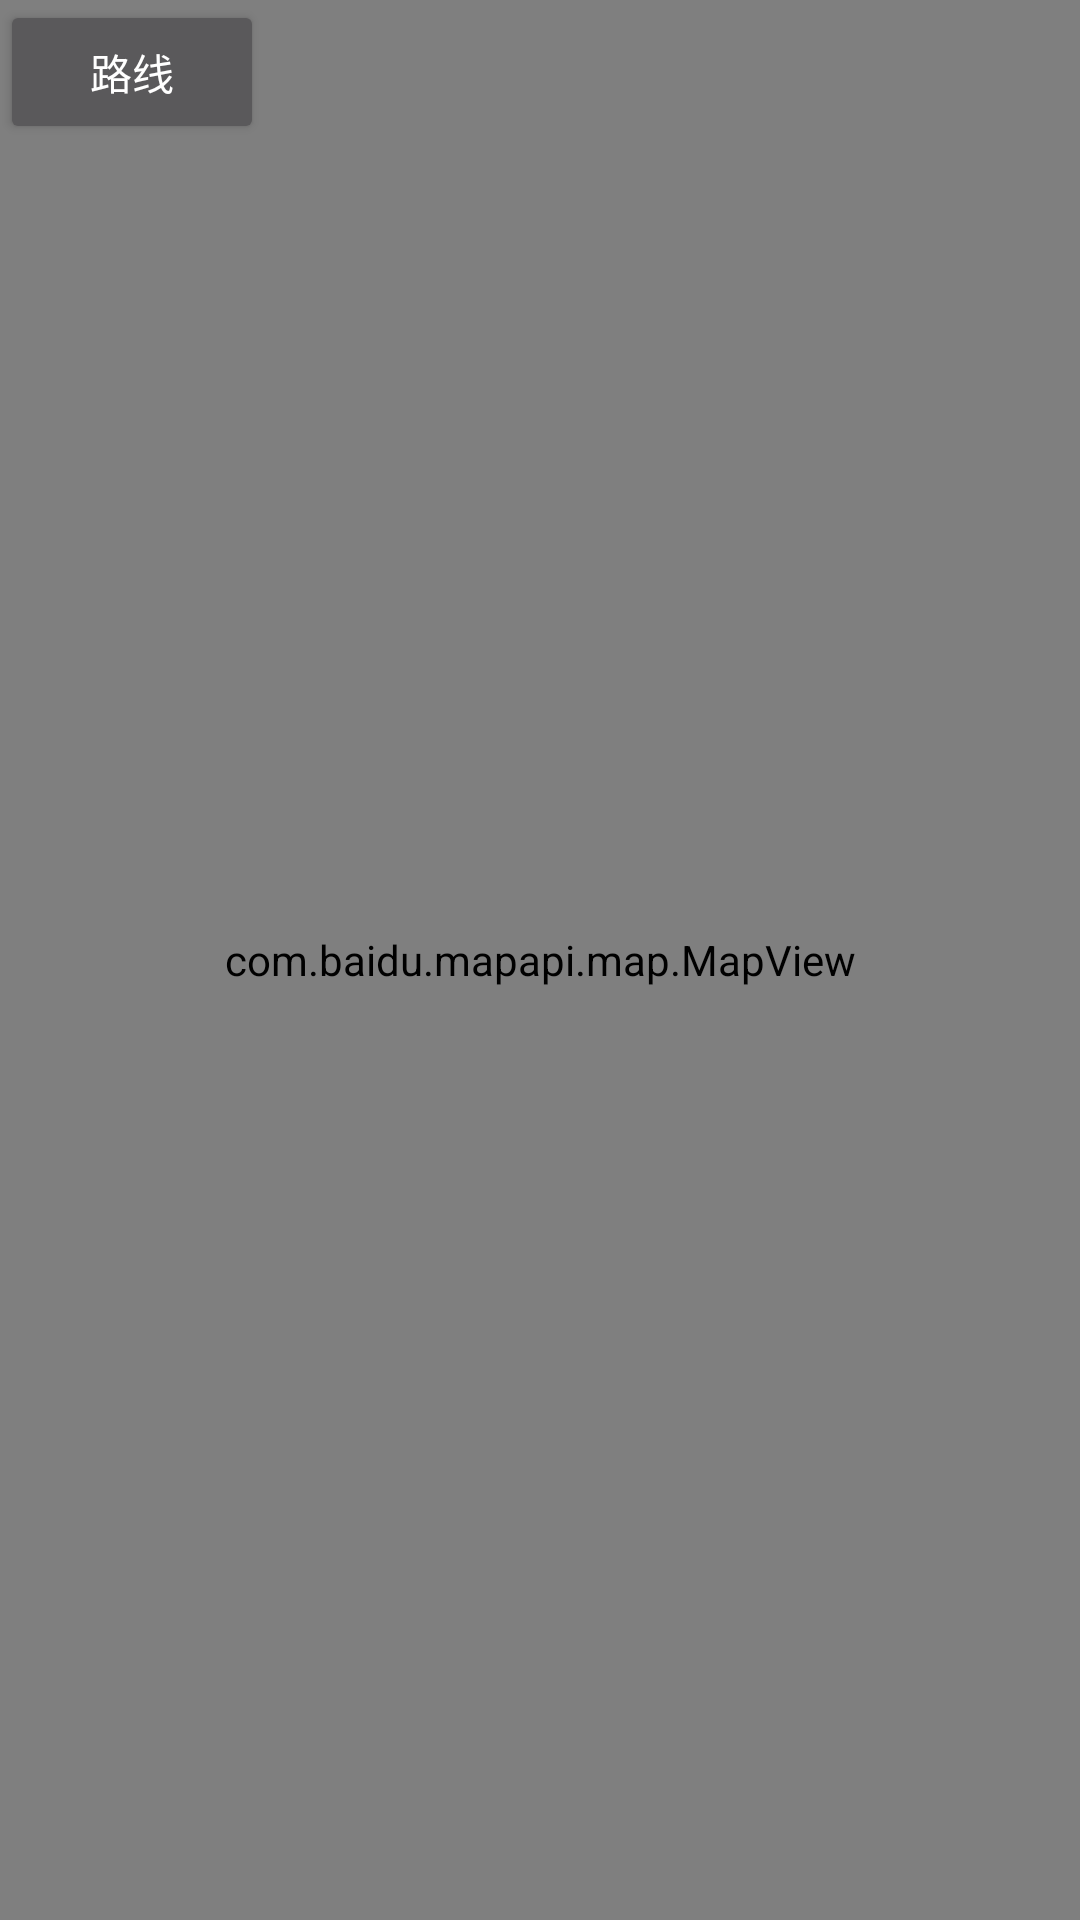

This screen was rendered from an Android layout file. Write that file and the resources it references.
<!-- AndroidManifest.xml: activity theme AppTheme.NoActionBar -->
<!-- res/layout/activity_trip_route.xml -->
<?xml version="1.0" encoding="utf-8"?>
<RelativeLayout xmlns:android="http://schemas.android.com/apk/res/android"
    android:orientation="vertical" android:layout_width="match_parent"
    android:layout_height="match_parent">

    <com.baidu.mapapi.map.MapView
        android:id="@+id/my_map_view"
        android:layout_width="fill_parent"
        android:layout_height="fill_parent"
        android:clickable="true" />

    <LinearLayout xmlns:android="http://schemas.android.com/apk/res/android"
        android:layout_width="wrap_content"
        android:layout_height="wrap_content"
        android:layout_alignParentBottom="true"
        android:layout_alignWithParentIfMissing="false"
        android:layout_centerHorizontal="true"
        android:layout_centerVertical="false"
        android:layout_marginBottom="10dip" >

        <Button
            android:id="@+id/pre"
            android:layout_width="fill_parent"
            android:layout_height="fill_parent"
            android:layout_marginLeft="2dip"
            android:layout_marginRight="2dip"
            android:layout_weight="1.0"
            android:background="@drawable/pre_"
            android:onClick="nodeClick" />

        <Button
            android:id="@+id/next"
            android:layout_width="fill_parent"
            android:layout_height="fill_parent"
            android:layout_marginLeft="2dip"
            android:layout_marginRight="2dip"
            android:layout_weight="1.0"
            android:background="@drawable/next_"
            android:onClick="nodeClick" />
    </LinearLayout>

    <Button
        android:layout_width="wrap_content"
        android:layout_height="wrap_content"
        android:text="路线"
        android:onClick="showRoute"/>
</RelativeLayout>
<!-- resources referenced by this layout -->
<resources>
  <style name="AppTheme.NoActionBar">
          <item name="windowActionBar">false</item>
          <item name="windowNoTitle">true</item>
      </style>
</resources>
